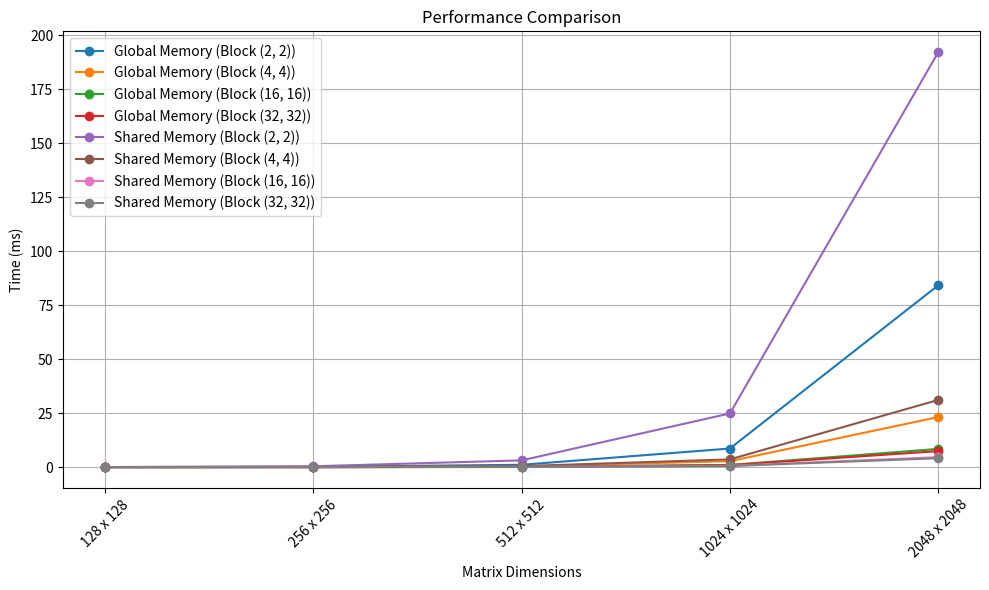

Write the Python code that produced this figure.
import matplotlib.pyplot as plt

# 数据：矩阵维度、全局内存运行时间、共享内存运行时间
matrix_sizes = ["128 x 128", "256 x 256", "512 x 512", "1024 x 1024", "2048 x 2048"]
global_memory_times = [
    [0.04, 0.16, 1.10, 8.64, 84.26],  # Block size (2, 2)
    [0.03, 0.06, 0.38, 2.78, 23.22],  # Block size (4, 4)
    [0.02, 0.03, 0.15, 1.02, 8.46],   # Block size (16, 16)
    [0.03, 0.03, 0.15, 0.93, 7.44]    # Block size (32, 32)
]
shared_memory_times = [
    [0.07, 0.41, 3.14, 24.88, 192.24],  # Block size (2, 2)
    [0.02, 0.08, 0.47, 3.61, 31.15],    # Block size (4, 4)
    [0.02, 0.03, 0.11, 0.61, 4.66],     # Block size (16, 16)
    [0.02, 0.02, 0.09, 0.53, 4.15]      # Block size (32, 32)
]

# 绘图
plt.figure(figsize=(10, 6))

# 绘制全局内存性能
for i, block_size in enumerate([(2, 2), (4, 4), (16, 16), (32, 32)]):
    plt.plot(matrix_sizes, global_memory_times[i], label=f'Global Memory (Block {block_size})', marker='o')

# 绘制共享内存性能
for i, block_size in enumerate([(2, 2), (4, 4), (16, 16), (32, 32)]):
    plt.plot(matrix_sizes, shared_memory_times[i], label=f'Shared Memory (Block {block_size})', marker='o')

plt.title('Performance Comparison')
plt.xlabel('Matrix Dimensions')
plt.ylabel('Time (ms)')
plt.legend()
plt.grid(True)
plt.xticks(rotation=45)
plt.tight_layout()
plt.show()
